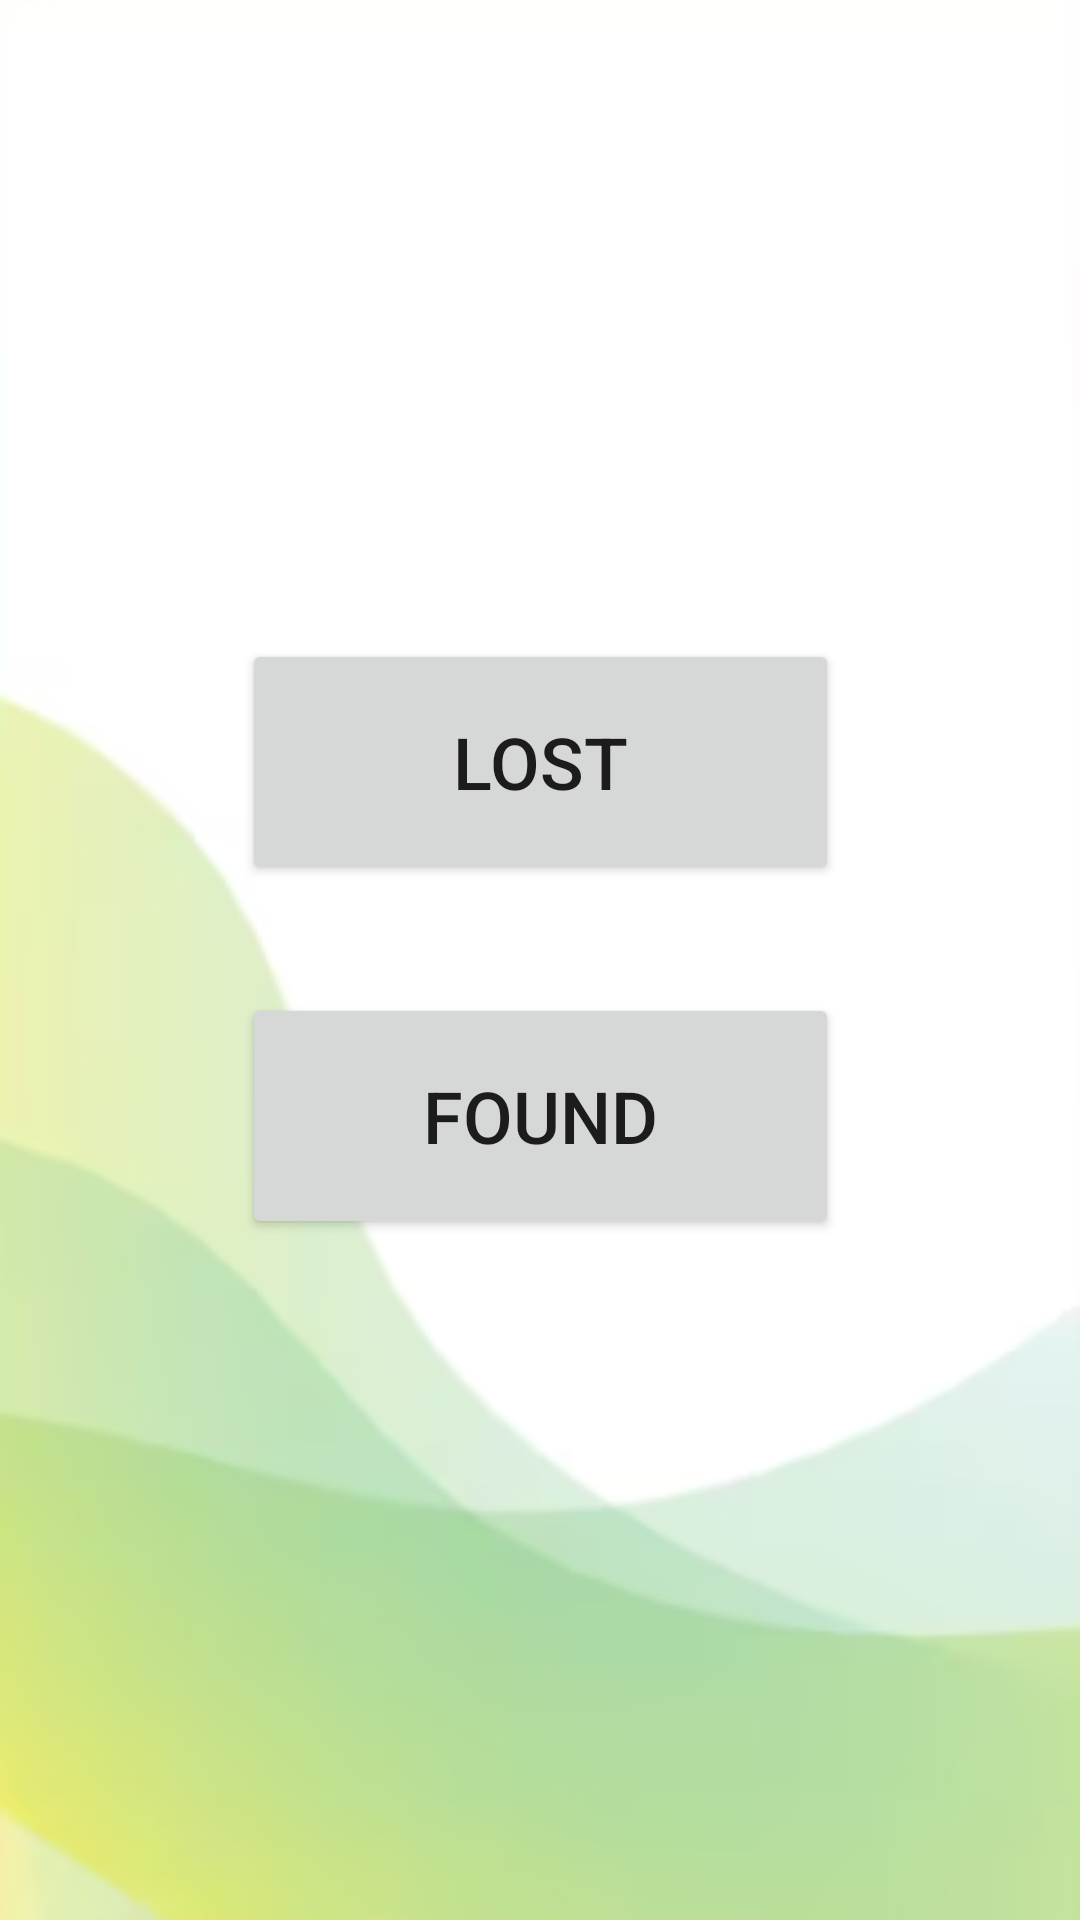

Produce the Android XML layout that renders to this screen, including the resource entries it uses.
<!-- AndroidManifest.xml: application theme Theme.LoginAndSignUp -->
<!-- res/layout/activity_upload_type.xml -->
<?xml version="1.0" encoding="utf-8"?>
<androidx.constraintlayout.widget.ConstraintLayout xmlns:android="http://schemas.android.com/apk/res/android"
    xmlns:app="http://schemas.android.com/apk/res-auto"
    xmlns:tools="http://schemas.android.com/tools"
    android:layout_width="match_parent"
    android:layout_height="match_parent"
    android:background="@drawable/background2"
    tools:context=".UploadType">

    <Button
        android:id="@+id/lostupload"
        android:layout_width="199dp"
        android:layout_height="82dp"
        android:text="Lost"
        android:textSize="24sp"
        app:layout_constraintBottom_toBottomOf="parent"
        app:layout_constraintEnd_toEndOf="parent"
        app:layout_constraintStart_toStartOf="parent"
        app:layout_constraintTop_toTopOf="parent"
        app:layout_constraintVertical_bias="0.382" />

    <Button
        android:id="@+id/foundupload"
        android:layout_width="199dp"
        android:layout_height="82dp"
        android:text="Found"
        android:textSize="24sp"
        app:layout_constraintBottom_toBottomOf="parent"
        app:layout_constraintEnd_toEndOf="parent"
        app:layout_constraintStart_toStartOf="parent"
        app:layout_constraintTop_toTopOf="parent"
        app:layout_constraintVertical_bias="0.593" />
</androidx.constraintlayout.widget.ConstraintLayout>
<!-- resources referenced by this layout -->
<resources>
  <!-- drawable background2: png bitmap (drawable, 28108 bytes) -->
  <style name="Theme.LoginAndSignUp" parent="Theme.MaterialComponents.DayNight.NoActionBar">
          
          <item name="colorPrimary">@color/brown</item>
          <item name="colorPrimaryVariant">@color/brown</item>
          <item name="colorOnPrimary">@color/white</item>
          
          <item name="colorSecondary">@color/teal_200</item>
          <item name="colorSecondaryVariant">@color/teal_700</item>
          <item name="colorOnSecondary">@color/black</item>
          
          <item name="android:statusBarColor" tools:targetApi="l">@color/brown</item>
  
          
      </style>
  <color name="brown">#327341</color>
  <color name="white">#FFFFFFFF</color>
  <color name="teal_200">#FF03DAC5</color>
  <color name="teal_700">#FF018786</color>
  <color name="black">#FF000000</color>
</resources>
